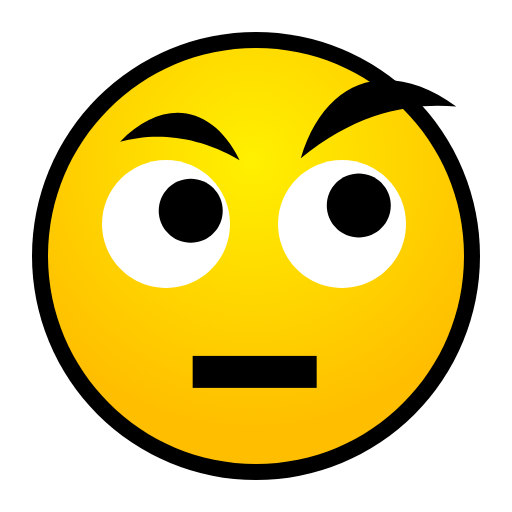
t = 0.00 s
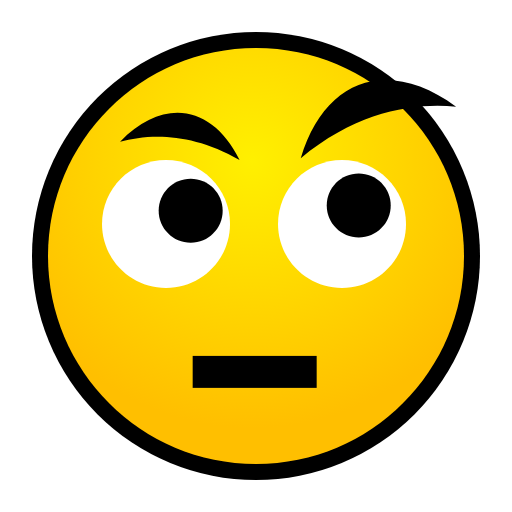
t = 0.41 s
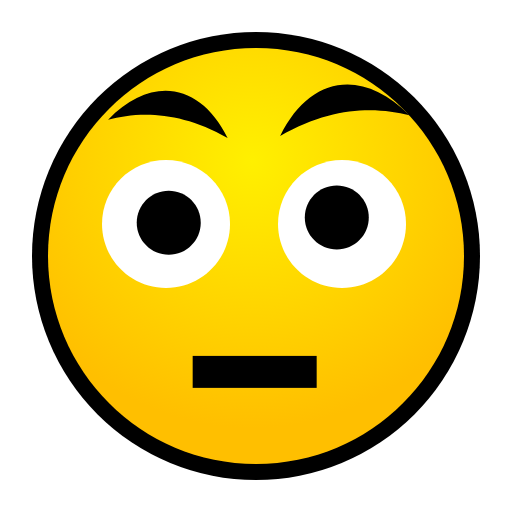
t = 0.61 s
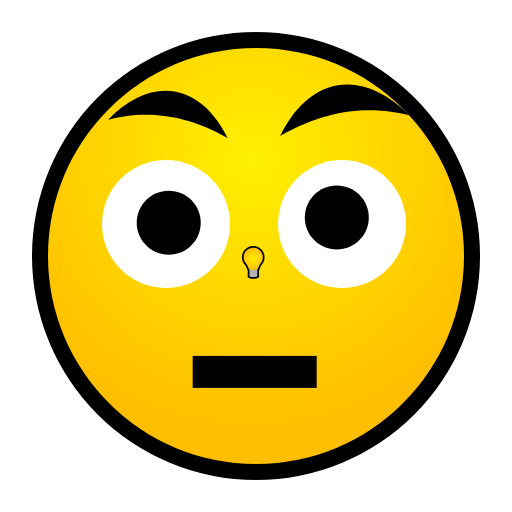
t = 1.21 s
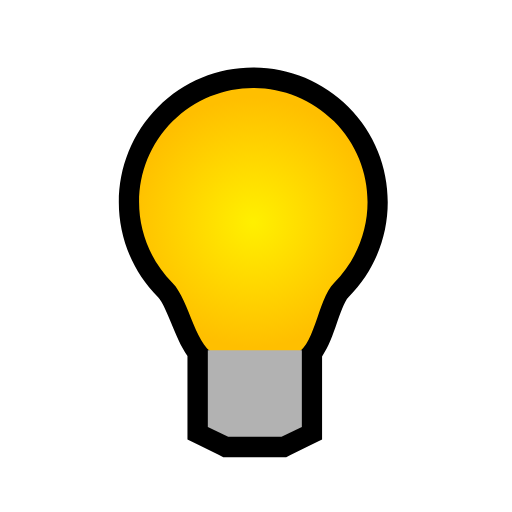
t = 1.41 s
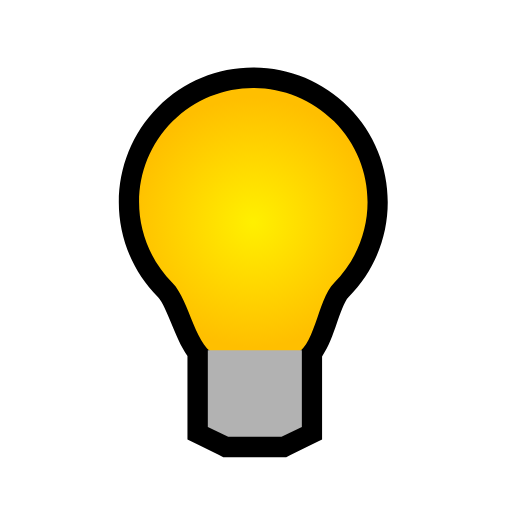
t = 1.80 s

The animated SVG that drew these frames (rendered in a browser with its animation timeline set to each time). Animation: 15 SMIL elements (animate=1,animateTransform=14); one cycle of 1.80 s.

<?xml version="1.0" encoding="UTF-8" standalone="no"?>
<!DOCTYPE svg PUBLIC "-//W3C//DTD SVG 1.1 Tiny//EN" "http://www.w3.org/Graphics/SVG/1.1/DTD/svg11-tiny.dtd">
<svg xmlns="http://www.w3.org/2000/svg" xmlns:xlink="http://www.w3.org/1999/xlink" baseProfile="tiny" height="16" preserveAspectRatio="xMidYMid meet" viewBox="-8 -8 16 16" width="16">
<defs>
<radialGradient cx="7.878" cy="5.012" gradientUnits="userSpaceOnUse" id="shape6grad" r="8.363">
<stop offset="0" stop-color="#FFF000"/>
<stop offset="1" stop-color="#FFBF00"/>
</radialGradient>
<radialGradient cx="3.975" cy="4.574" gradientUnits="userSpaceOnUse" id="shape21grad" r="3.688">
<stop offset="0" stop-color="#FFF000"/>
<stop offset="1" stop-color="#FFBF00"/>
</radialGradient>
</defs>
<g>
<g transform="translate(-8,-8)">
<animateTransform additive="replace" attributeName="transform" begin="0s" fill="freeze" type="translate" values="0,0;0,0"/>
<animateTransform additive="sum" attributeName="transform" begin="0s" dur="1.41s" fill="freeze" keyTimes="0;0.859;1" type="scale" values="1,1;1,1;0.361,0.361"/>
<animateTransform additive="sum" attributeName="transform" begin="0s" fill="freeze" type="translate" values="-8,-8;-8,-8"/>
<g>
<circle cx="8" cy="8" fill="black" fill-rule="evenodd" r="7"/>
<path d="M14.5,8C14.5,11.59,11.59,14.5,8,14.5C4.411,14.5,1.5,11.59,1.5,8C1.5,4.411,4.411,1.5,8,1.5C11.59,1.5,14.5,4.411,14.5,8z" fill="url(#shape6grad)" fill-rule="evenodd"/>
<g display="none" transform="translate(0,0.001)">
<g transform="translate(0,0.001)">
<path d="M5.355,7.193C5.994,7.562,6.809,7.343,7.175,6.707C6.639,6.396,5.37,5.664,4.869,5.374C4.501,6.012,4.719,6.828,5.355,7.193M11.132,5.374C10.594,5.685,9.402,6.374,8.823,6.707C9.190,7.345,10.005,7.562,10.642,7.195C11.282,6.827,11.499,6.012,11.132,5.374" fill="white" fill-rule="evenodd" transform="translate(0.001)"/>
</g>
</g>
</g>
<path d="M4,4.5C4,5.605,3.105,6.5,2,6.5C0.896,6.5,0,5.605,0,4.5C0,3.396,0.896,2.5,2,2.5C3.105,2.5,4,3.396,4,4.5z" fill="white" fill-rule="evenodd" transform="translate(3.188,2.5)"/>
<path d="M9.5,4.5C9.5,5.605,8.605,6.5,7.5,6.5C6.396,6.5,5.5,5.605,5.5,4.5C5.5,3.396,6.396,2.5,7.5,2.5C8.605,2.5,9.5,3.396,9.5,4.5z" fill="white" fill-rule="evenodd" transform="translate(3.188,2.5)"/>
<g>
<animateTransform additive="replace" attributeName="transform" begin="0s" dur="0.61s" fill="freeze" keyTimes="0;0.673;1" type="translate" values="8.584,6.501;8.584,6.501;7.897,6.876"/>
<animateTransform additive="sum" attributeName="transform" begin="0s" fill="freeze" type="translate" values="-8.583,-6.5;-8.583,-6.5"/>
<path d="M3.771,4.085C3.771,4.637,3.324,5.085,2.771,5.085C2.219,5.085,1.771,4.637,1.771,4.085C1.771,3.532,2.219,3.085,2.771,3.085C3.324,3.085,3.771,3.532,3.771,4.085z" fill="black" fill-rule="evenodd" transform="translate(3.188,2.501)"/>
<path d="M9.023,3.918C9.023,4.470,8.575,4.917,8.023,4.917C7.47,4.917,7.023,4.470,7.023,3.918C7.023,3.365,7.47,2.918,8.023,2.918C8.575,2.918,9.023,3.365,9.023,3.918z" fill="black" fill-rule="evenodd" transform="translate(3.188,2.5)"/>
</g>
<rect fill="black" fill-rule="evenodd" height="0.999" transform="translate(3.188,2.5)" width="3.875" x="2.833" y="8.622"/>
<path d="M0.565,1.93C1.479,1.681,2.796,1.632,4.3,2.503C3.449,0.777,1.918,0.535,0.565,1.93z" fill="black" fill-rule="evenodd" transform="translate(3.188,2.501)">
<animateTransform additive="replace" attributeName="transform" begin="0s" dur="0.61s" fill="freeze" keyTimes="0;0.673;1" type="translate" values="5.62,4.273;5.62,4.273;5.245,3.585"/>
<animateTransform additive="sum" attributeName="transform" begin="0s" fill="freeze" type="translate" values="-2.432,-1.772;-2.432,-1.772"/>
</path>
<path d="M11.068,0.831C9.792,0.709,8.023,0.942,6.211,2.445C6.959,-0.049,8.947,-0.722,11.068,0.831z" fill="black" fill-rule="evenodd" transform="translate(3.188,2.501)">
<animateTransform additive="replace" attributeName="transform" begin="0s" dur="0.61s" fill="freeze" keyTimes="0;0.673;1" type="translate" values="11.827,3.723;11.827,3.723;10.827,3.598"/>
<animateTransform additive="sum" attributeName="transform" begin="0s" dur="0.61s" fill="freeze" keyTimes="0;0.673;1" type="rotate" values="0;0;9.294"/>
<animateTransform additive="sum" attributeName="transform" begin="0s" dur="0.61s" fill="freeze" keyTimes="0;0.673;1" type="scale" values="1,1;1,1;0.799,0.799"/>
<animateTransform additive="sum" attributeName="transform" begin="0s" fill="freeze" type="translate" values="-8.638,-1.222;-8.638,-1.222"/>
</path>
</g>
<rect fill="none" fill-rule="evenodd" height="16.375" transform="scale(0.978)" width="16.375" x="-8.187" y="-8.187"/>
<g display="none" transform="translate(-0.439,-0.314) scale(0.089)">
<animate attributeName="display" begin="0s" calcMode="discrete" dur="1.21s" fill="freeze" keyTimes="0;1" values="none;inline"/>
<animateTransform additive="replace" attributeName="transform" begin="1.21s" fill="freeze" type="translate" values="-0.086,0.198;-0.086,0.198"/>
<animateTransform additive="sum" attributeName="transform" begin="1.21s" dur="0.59s" fill="freeze" keyTimes="0;0.339;1" type="scale" values="0.089,0.089;1.057,1.057;1.057,1.057"/>
<animateTransform additive="sum" attributeName="transform" begin="1.21s" fill="freeze" type="translate" values="-3.975,-5.759;-3.975,-5.759"/>
<path d="M4.950,11.52L4.81,11.52L3.231,11.52L3.09,11.52L2.965,11.457L2.364,11.16L2.03,10.997L2.03,10.624L2.03,8.525C1.83,8.245,1.691,7.899,1.551,7.561C1.433,7.273,1.287,6.915,1.162,6.79C-0.387,5.242,-0.387,2.719,1.162,1.166C1.913,0.415,2.912,0,3.975,0C5.039,0,6.037,0.415,6.789,1.167C8.339,2.719,8.339,5.241,6.789,6.79C6.672,6.906,6.542,7.283,6.448,7.555C6.329,7.902,6.204,8.256,6.01,8.539L6.01,10.623L6.01,10.996L5.676,11.16L5.075,11.457L4.950,11.52L4.950,11.52z" fill="black" fill-rule="evenodd" transform="translate(0,0.001)"/>
<path d="M6.362,6.367C5.862,6.867,5.791,8.369,5.145,8.49C4.745,8.565,3.336,8.566,2.937,8.497C2.277,8.382,2.098,6.877,1.588,6.367C0.269,5.047,0.269,2.91,1.588,1.591C2.908,0.272,5.046,0.272,6.363,1.591C7.683,2.909,7.684,5.047,6.362,6.367z" fill="url(#shape21grad)" fill-rule="evenodd" transform="translate(0.001,0)"/>
<polygon fill="#B2B2B2" fill-rule="evenodd" points="5.411,8.358 5.411,8.358 2.631,8.358 2.631,10.624 3.233,10.919 4.81,10.919 5.411,10.624" transform="translate(0.001,0)"/>
</g>
</g>
</svg>
